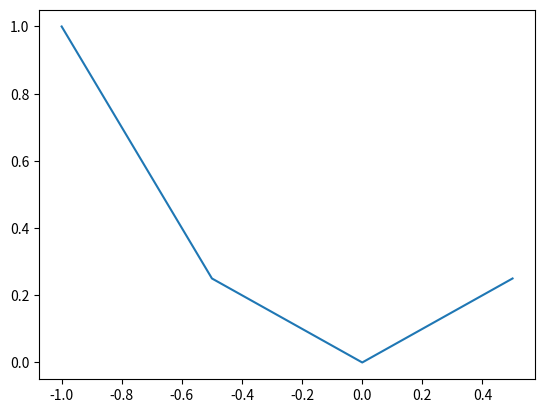

Write Python code to recreate this figure.
import numpy as np
import matplotlib.pyplot as plt

# Plots the x^2 from -1 to 1
x_values = np.arange(-1, 1, 0.5)
y_values = x_values**2

# Autumn made a change
plt.plot(x_values, y_values)
plt.show()

# Zach made a change too
print(r"""
               O  o
          _\_   o
>('>   \\/  o\ .
       //\___=
          ''
""")
